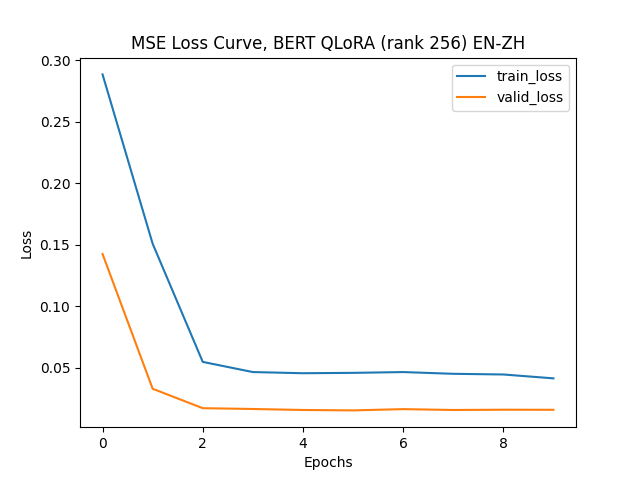

Data behind this chart, as committed beside it:
epoch, train_loss, valid_loss
1, 0.2883, 0.1423
2, 0.1507, 0.03277
3, 0.05461, 0.01697
4, 0.04634, 0.01632
5, 0.0454, 0.01552
6, 0.0457, 0.01518
7, 0.04634, 0.01621
8, 0.04493, 0.01551
9, 0.04437, 0.01573
10, 0.04123, 0.01567
